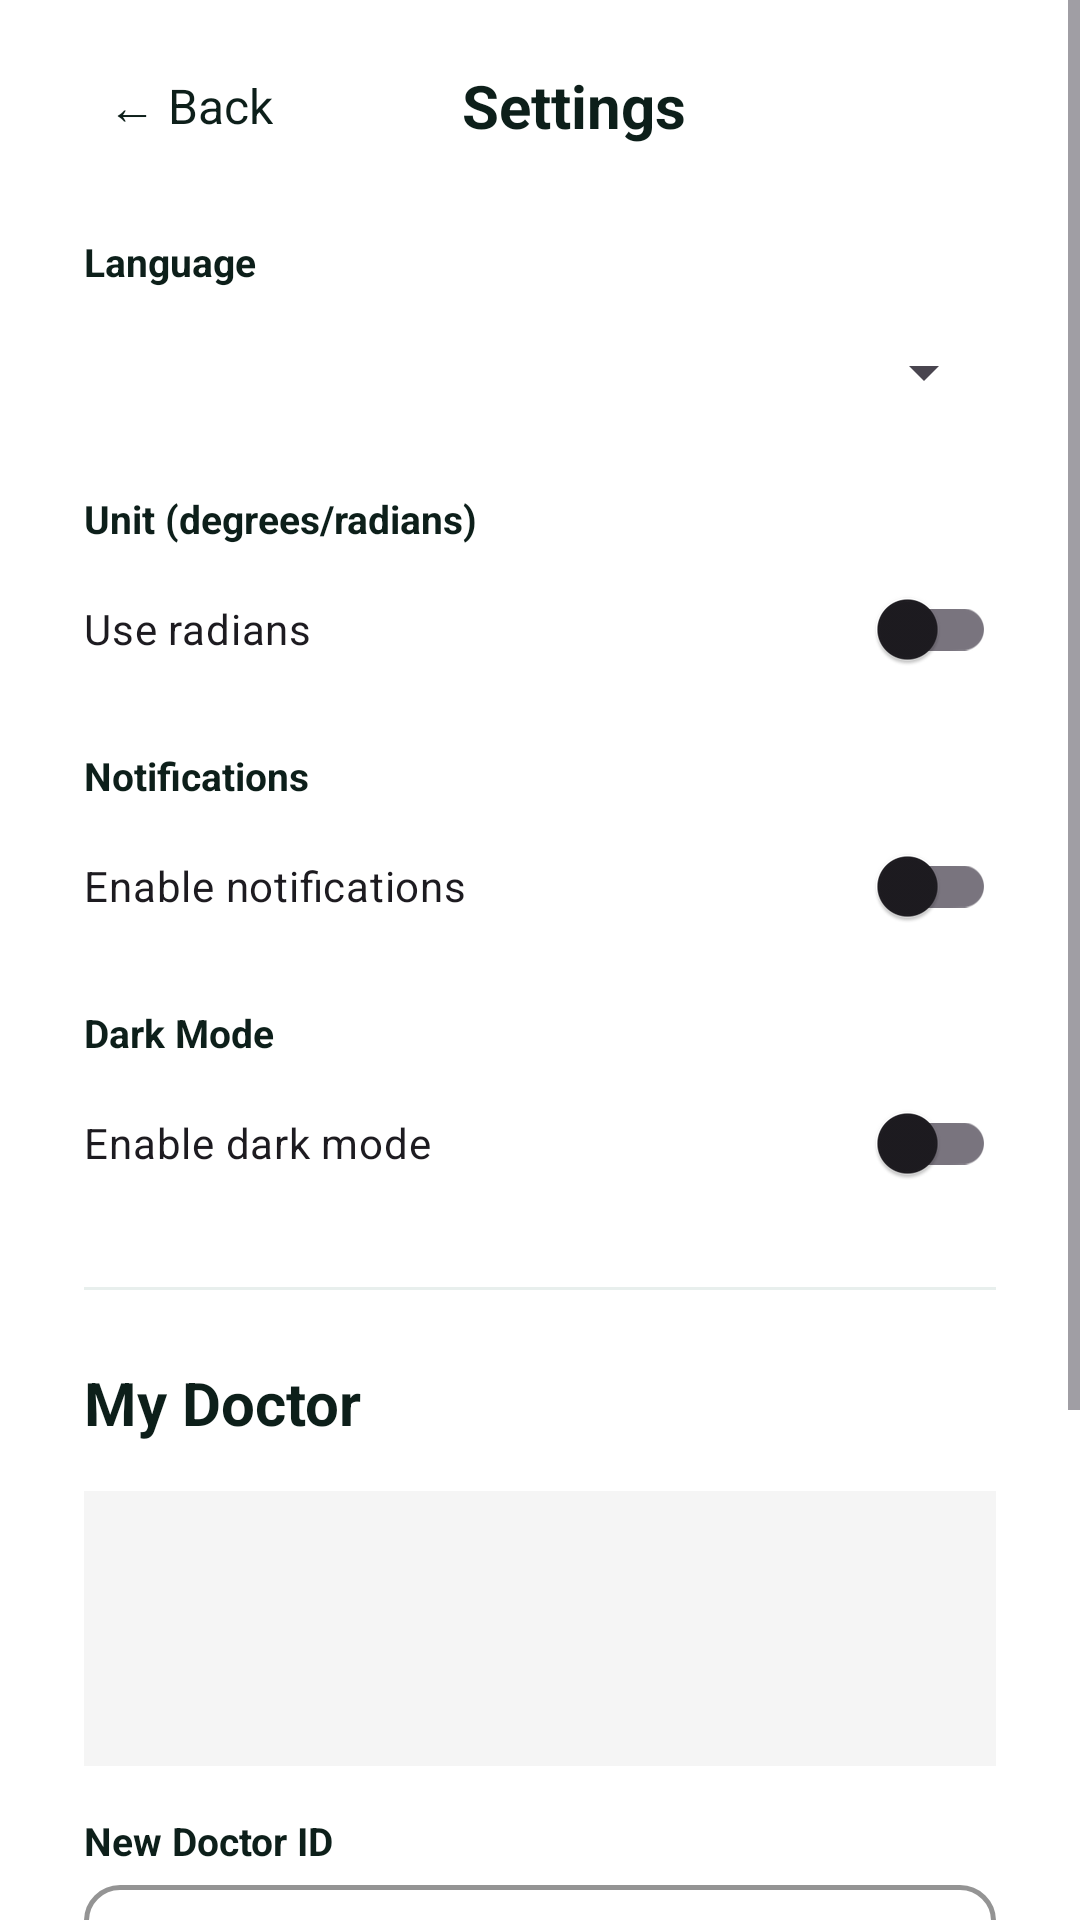

This screen was rendered from an Android layout file. Write that file and the resources it references.
<!-- AndroidManifest.xml: application theme Theme.LimbMotionRecoveryApp -->
<!-- res/layout/activity_settings.xml -->
<?xml version="1.0" encoding="utf-8"?>
<ScrollView xmlns:android="http://schemas.android.com/apk/res/android"
xmlns:app="http://schemas.android.com/apk/res-auto"
android:layout_width="match_parent"
android:layout_height="match_parent"
android:background="@color/colorBackground">

<LinearLayout
    android:layout_width="match_parent"
    android:layout_height="wrap_content"
    android:orientation="vertical"
    android:paddingHorizontal="28dp"
    android:paddingVertical="16dp">

    
    <LinearLayout
        android:layout_width="match_parent"
        android:layout_height="wrap_content"
        android:orientation="horizontal"
        android:gravity="center_vertical"
        android:layout_marginBottom="16dp">

        <TextView
            android:id="@+id/btnBack"
            android:layout_width="wrap_content"
            android:layout_height="wrap_content"
            android:text="← Back"
            android:textSize="16sp"
            android:textColor="@color/colorTextDark"
            android:padding="8dp" />

        <TextView
            android:layout_width="0dp"
            android:layout_height="wrap_content"
            android:layout_weight="1"
            android:text="Settings"
            android:textSize="20sp"
            android:textStyle="bold"
            android:gravity="center"
            android:textColor="@color/colorTextDark" />

        <View
            android:layout_width="48dp"
            android:layout_height="wrap_content" />

    </LinearLayout>

    
    <TextView
        android:layout_width="wrap_content"
        android:layout_height="wrap_content"
        android:text="Language"
        android:textSize="13sp"
        android:textStyle="bold"
        android:textColor="@color/colorTextDark"
        android:layout_marginTop="8dp" />

    <Spinner
        android:id="@+id/spinnerLanguage"
        android:layout_width="match_parent"
        android:layout_height="48dp"
        android:layout_marginTop="4dp" />

    
    <TextView
        android:layout_width="wrap_content"
        android:layout_height="wrap_content"
        android:text="Unit (degrees/radians)"
        android:textSize="13sp"
        android:textStyle="bold"
        android:textColor="@color/colorTextDark"
        android:layout_marginTop="16dp" />

    <androidx.appcompat.widget.SwitchCompat
        android:id="@+id/switchUnit"
        android:layout_width="match_parent"
        android:layout_height="48dp"
        android:text="Use radians"
        android:layout_marginTop="4dp" />

    
    <TextView
        android:layout_width="wrap_content"
        android:layout_height="wrap_content"
        android:text="Notifications"
        android:textSize="13sp"
        android:textStyle="bold"
        android:textColor="@color/colorTextDark"
        android:layout_marginTop="16dp" />

    <androidx.appcompat.widget.SwitchCompat
        android:id="@+id/switchNotifications"
        android:layout_width="match_parent"
        android:layout_height="48dp"
        android:text="Enable notifications"
        android:layout_marginTop="4dp" />

    
    <TextView
        android:layout_width="wrap_content"
        android:layout_height="wrap_content"
        android:text="Dark Mode"
        android:textSize="13sp"
        android:textStyle="bold"
        android:textColor="@color/colorTextDark"
        android:layout_marginTop="16dp" />

    <androidx.appcompat.widget.SwitchCompat
        android:id="@+id/switchDarkMode"
        android:layout_width="match_parent"
        android:layout_height="48dp"
        android:text="Enable dark mode"
        android:layout_marginTop="4dp" />

    
    <View
        android:layout_width="match_parent"
        android:layout_height="1dp"
        android:background="@color/colorDivider"
        android:layout_marginVertical="24dp" />

    <TextView
        android:layout_width="wrap_content"
        android:layout_height="wrap_content"
        android:text="My Doctor"
        android:textSize="20sp"
        android:textStyle="bold"
        android:textColor="@color/colorTextDark"
        android:layout_marginBottom="16dp" />

    
    <LinearLayout
        android:id="@+id/cardCurrentDoctor"
        android:layout_width="match_parent"
        android:layout_height="wrap_content"
        android:orientation="vertical"
        android:padding="16dp"
        android:background="#F5F5F5"
        android:layout_marginBottom="16dp">

        <TextView
            android:id="@+id/tvCurrentDoctorName"
            android:layout_width="wrap_content"
            android:layout_height="wrap_content"
            android:textSize="15sp"
            android:textStyle="bold"
            android:textColor="@color/colorTextDark" />

        <TextView
            android:id="@+id/tvCurrentDoctorRole"
            android:layout_width="wrap_content"
            android:layout_height="wrap_content"
            android:textSize="13sp"
            android:textColor="@color/colorTextMedium"
            android:layout_marginTop="2dp" />

        <TextView
            android:id="@+id/tvCurrentDoctorId"
            android:layout_width="wrap_content"
            android:layout_height="wrap_content"
            android:textSize="13sp"
            android:textColor="@color/colorTextMedium"
            android:layout_marginTop="2dp" />
    </LinearLayout>

    
    <TextView
        android:layout_width="wrap_content"
        android:layout_height="wrap_content"
        android:text="New Doctor ID"
        android:textSize="13sp"
        android:textStyle="bold"
        android:textColor="@color/colorTextDark"
        android:layout_marginBottom="6dp" />

    <com.google.android.material.textfield.TextInputLayout
        android:id="@+id/tilNewDoctorId"
        style="@style/Widget.Material3.TextInputLayout.OutlinedBox"
        android:layout_width="match_parent"
        android:layout_height="wrap_content"
        app:hintEnabled="false"
        app:boxCornerRadiusTopStart="12dp"
        app:boxCornerRadiusTopEnd="12dp"
        app:boxCornerRadiusBottomStart="12dp"
        app:boxCornerRadiusBottomEnd="12dp"
        app:boxStrokeColor="@color/colorBorder"
        app:boxStrokeWidth="1.5dp"
        android:layout_marginBottom="8dp">

        <com.google.android.material.textfield.TextInputEditText
            android:id="@+id/etNewDoctorId"
            android:layout_width="match_parent"
            android:layout_height="wrap_content"
            android:hint="Enter new doctor's ID"
            android:inputType="number"
            android:textSize="15sp"
            android:textColor="@color/colorTextDark" />
    </com.google.android.material.textfield.TextInputLayout>

    
    <com.google.android.material.button.MaterialButton
        android:id="@+id/btnVerifyDoctor"
        style="@style/Widget.Material3.Button.OutlinedButton"
        android:layout_width="match_parent"
        android:layout_height="48dp"
        android:text="Verify Doctor"
        android:textSize="14sp"
        android:textStyle="bold"
        android:textColor="@color/colorPrimaryGreen"
        app:strokeColor="@color/colorPrimaryGreen"
        app:strokeWidth="1.5dp"
        app:cornerRadius="14dp"
        android:layout_marginBottom="8dp" />

    
    <TextView
        android:id="@+id/tvVerifyStatus"
        android:layout_width="match_parent"
        android:layout_height="wrap_content"
        android:textSize="13sp"
        android:textStyle="bold"
        android:visibility="gone"
        android:layout_marginBottom="16dp" />

    
    <com.google.android.material.button.MaterialButton
        android:id="@+id/btnChangeDoctor"
        android:layout_width="match_parent"
        android:layout_height="52dp"
        android:text="Change Doctor"
        android:textSize="16sp"
        android:textStyle="bold"
        android:textColor="@color/white"
        android:backgroundTint="@color/colorPrimaryGreen"
        app:cornerRadius="14dp"
        android:visibility="gone"
        android:layout_marginBottom="24dp" />

    
    <View
        android:layout_width="match_parent"
        android:layout_height="1dp"
        android:background="@color/colorDivider"
        android:layout_marginBottom="24dp" />

    <com.google.android.material.button.MaterialButton
        android:id="@+id/btnLogout"
        android:layout_width="match_parent"
        android:layout_height="52dp"
        android:text="Log Out"
        android:textSize="16sp"
        android:textStyle="bold"
        android:textColor="@color/white"
        android:backgroundTint="#D32F2F"
        app:cornerRadius="14dp"
        android:layout_marginBottom="32dp" />

</LinearLayout>
</ScrollView>
<!-- resources referenced by this layout -->
<resources>
  <color name="colorBackground">#FFFFFF</color>
  <color name="colorBorder">#D8E8E3</color>
  <color name="colorDivider">#E8EFED</color>
  <color name="colorPrimaryGreen">#1D9E75</color>
  <color name="colorTextDark">#0D1F1A</color>
  <color name="colorTextMedium">#6B8A82</color>
  <color name="white">#FFFFFFFF</color>
  <style name="Theme.LimbMotionRecoveryApp" parent="Base.Theme.LimbMotionRecoveryApp" />
  <style name="Base.Theme.LimbMotionRecoveryApp" parent="Theme.Material3.DayNight.NoActionBar">
          <item name="colorPrimary">@color/colorPrimaryGreen</item>
          <item name="colorOnPrimary">@color/white</item>
          <item name="colorPrimaryContainer">@color/colorGreenExtraLight</item>
          <item name="colorOnPrimaryContainer">@color/colorGreenDark</item>
      </style>
  <color name="colorGreenExtraLight">#E1F5EE</color>
  <color name="colorGreenDark">#0F6E56</color>
</resources>
